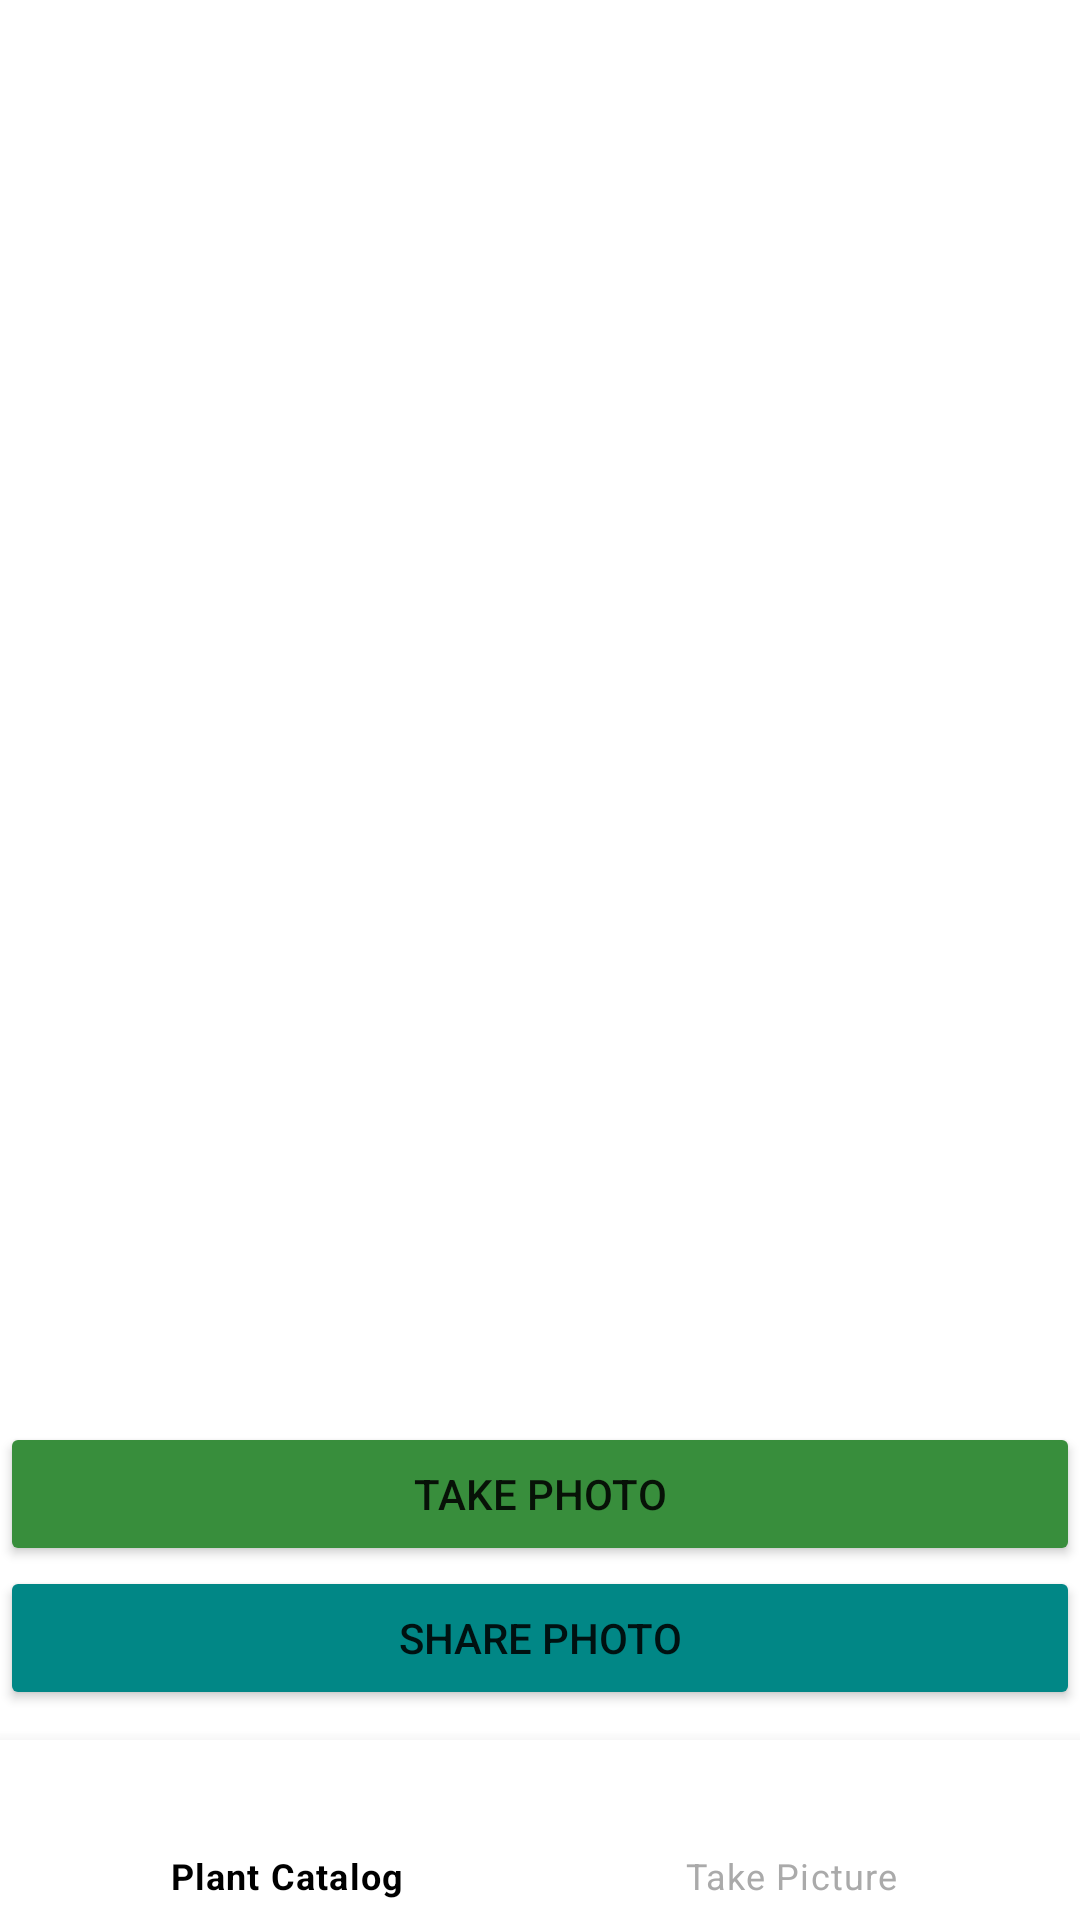

Write the Android layout XML for this screen, with the resource values it uses.
<!-- AndroidManifest.xml: application theme Theme.PlantPictures -->
<!-- res/layout/photo_layout.xml -->
<?xml version="1.0" encoding="utf-8"?>
<RelativeLayout
    xmlns:android="http://schemas.android.com/apk/res/android"
    xmlns:app="http://schemas.android.com/apk/res-auto"
    xmlns:tools="http://schemas.android.com/tools"
    android:layout_width="match_parent"
    android:layout_height="match_parent"
    tools:context=".PhotoActivity">

    <ImageView
        android:id="@+id/imageView"
        android:layout_width="370dp"
        android:layout_height="385dp"
        android:layout_alignParentStart="true"
        android:layout_marginStart="20dp"
        android:layout_marginTop="80dp"
        app:layout_constraintEnd_toEndOf="parent"
        app:layout_constraintHorizontal_bias="0.5"
        app:layout_constraintStart_toStartOf="parent"
        app:layout_constraintTop_toTopOf="parent" />

    <LinearLayout
        android:layout_width="match_parent"
        android:layout_height="wrap_content"
        android:layout_alignParentStart="true"
        android:layout_alignParentBottom="true"
        android:layout_marginStart="0dp"
        android:layout_marginBottom="70dp"
        android:gravity="center">

        <LinearLayout
            android:layout_width="match_parent"
            android:layout_height="match_parent"
            android:orientation="vertical">

            <Button
                android:id="@+id/takePhoto"
                android:layout_width="match_parent"
                android:layout_height="wrap_content"
                android:backgroundTint="@color/green_700"
                android:text="Take photo" />

            <Button
                android:id="@+id/shareButton"
                android:layout_width="match_parent"
                android:layout_height="wrap_content"
                android:backgroundTint="@color/teal_700"
                android:text="Share Photo" />

        </LinearLayout>
    </LinearLayout>

    <com.google.android.material.bottomnavigation.BottomNavigationView
        android:id="@+id/bottom_navigation"
        android:layout_width="match_parent"
        android:layout_height="60dp"
        android:layout_alignParentBottom="true"
        app:itemIconTint="@drawable/selector"
        app:itemTextColor="@drawable/selector"
        app:menu="@menu/menu_navigation" >

    </com.google.android.material.bottomnavigation.BottomNavigationView>

</RelativeLayout>
<!-- resources referenced by this layout -->
<resources>
  <color name="green_700">#388E3C</color>
  <color name="teal_700">#FF018786</color>
  <!-- drawable selector (drawable) -->
  <?xml version="1.0" encoding="utf-8"?>
  <selector xmlns:android="http://schemas.android.com/apk/res/android">
      <item
          android:state_selected="true"
          android:color="#000000"/>
      <item
          android:state_selected="false"
          android:color="#AAAAAA"/>
  </selector>
  <style name="Theme.PlantPictures" parent="Theme.MaterialComponents.DayNight.DarkActionBar">
          
          <item name="colorPrimary">@color/green_400</item>
          <item name="colorPrimaryVariant">@color/green_700</item>
          <item name="colorOnPrimary">@color/white</item>
          
          <item name="colorSecondary">@color/teal_200</item>
          <item name="colorSecondaryVariant">@color/teal_700</item>
          <item name="colorOnSecondary">@color/black</item>
          
          <item name="android:statusBarColor" tools:targetApi="l">?attr/colorPrimaryVariant</item>
          
      </style>
  <color name="green_400">#66BB6A</color>
  <color name="white">#FFFFFFFF</color>
  <color name="teal_200">#FF03DAC5</color>
  <color name="black">#FF000000</color>
</resources>
